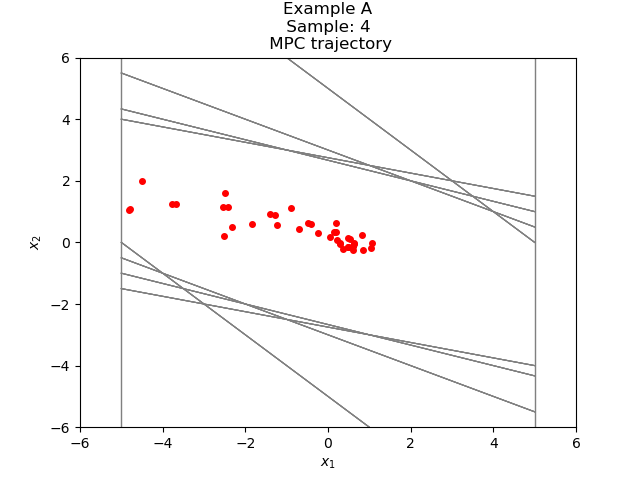

The data file committed next to this chart (first rows):
-2.521803811392453909e+00, 1.953293891537308813e-01
-2.326474422238723250e+00, 4.919549041987265614e-01
-1.834519518039996688e+00, 5.899773572692239565e-01
-1.244542160770772732e+00, 5.534442417313893969e-01
-6.910979190393833349e-01, 4.423517725066528072e-01
-2.487461465327305277e-01, 3.045952367348914724e-01
5.584909020216094477e-02, 1.731111069146877013e-01
2.289601971168486461e-01, 6.658059399354900043e-02
2.955407911103976604e-01, -7.850871499896092121e-03
2.876899196105015544e-01, -5.108738340010797463e-02
